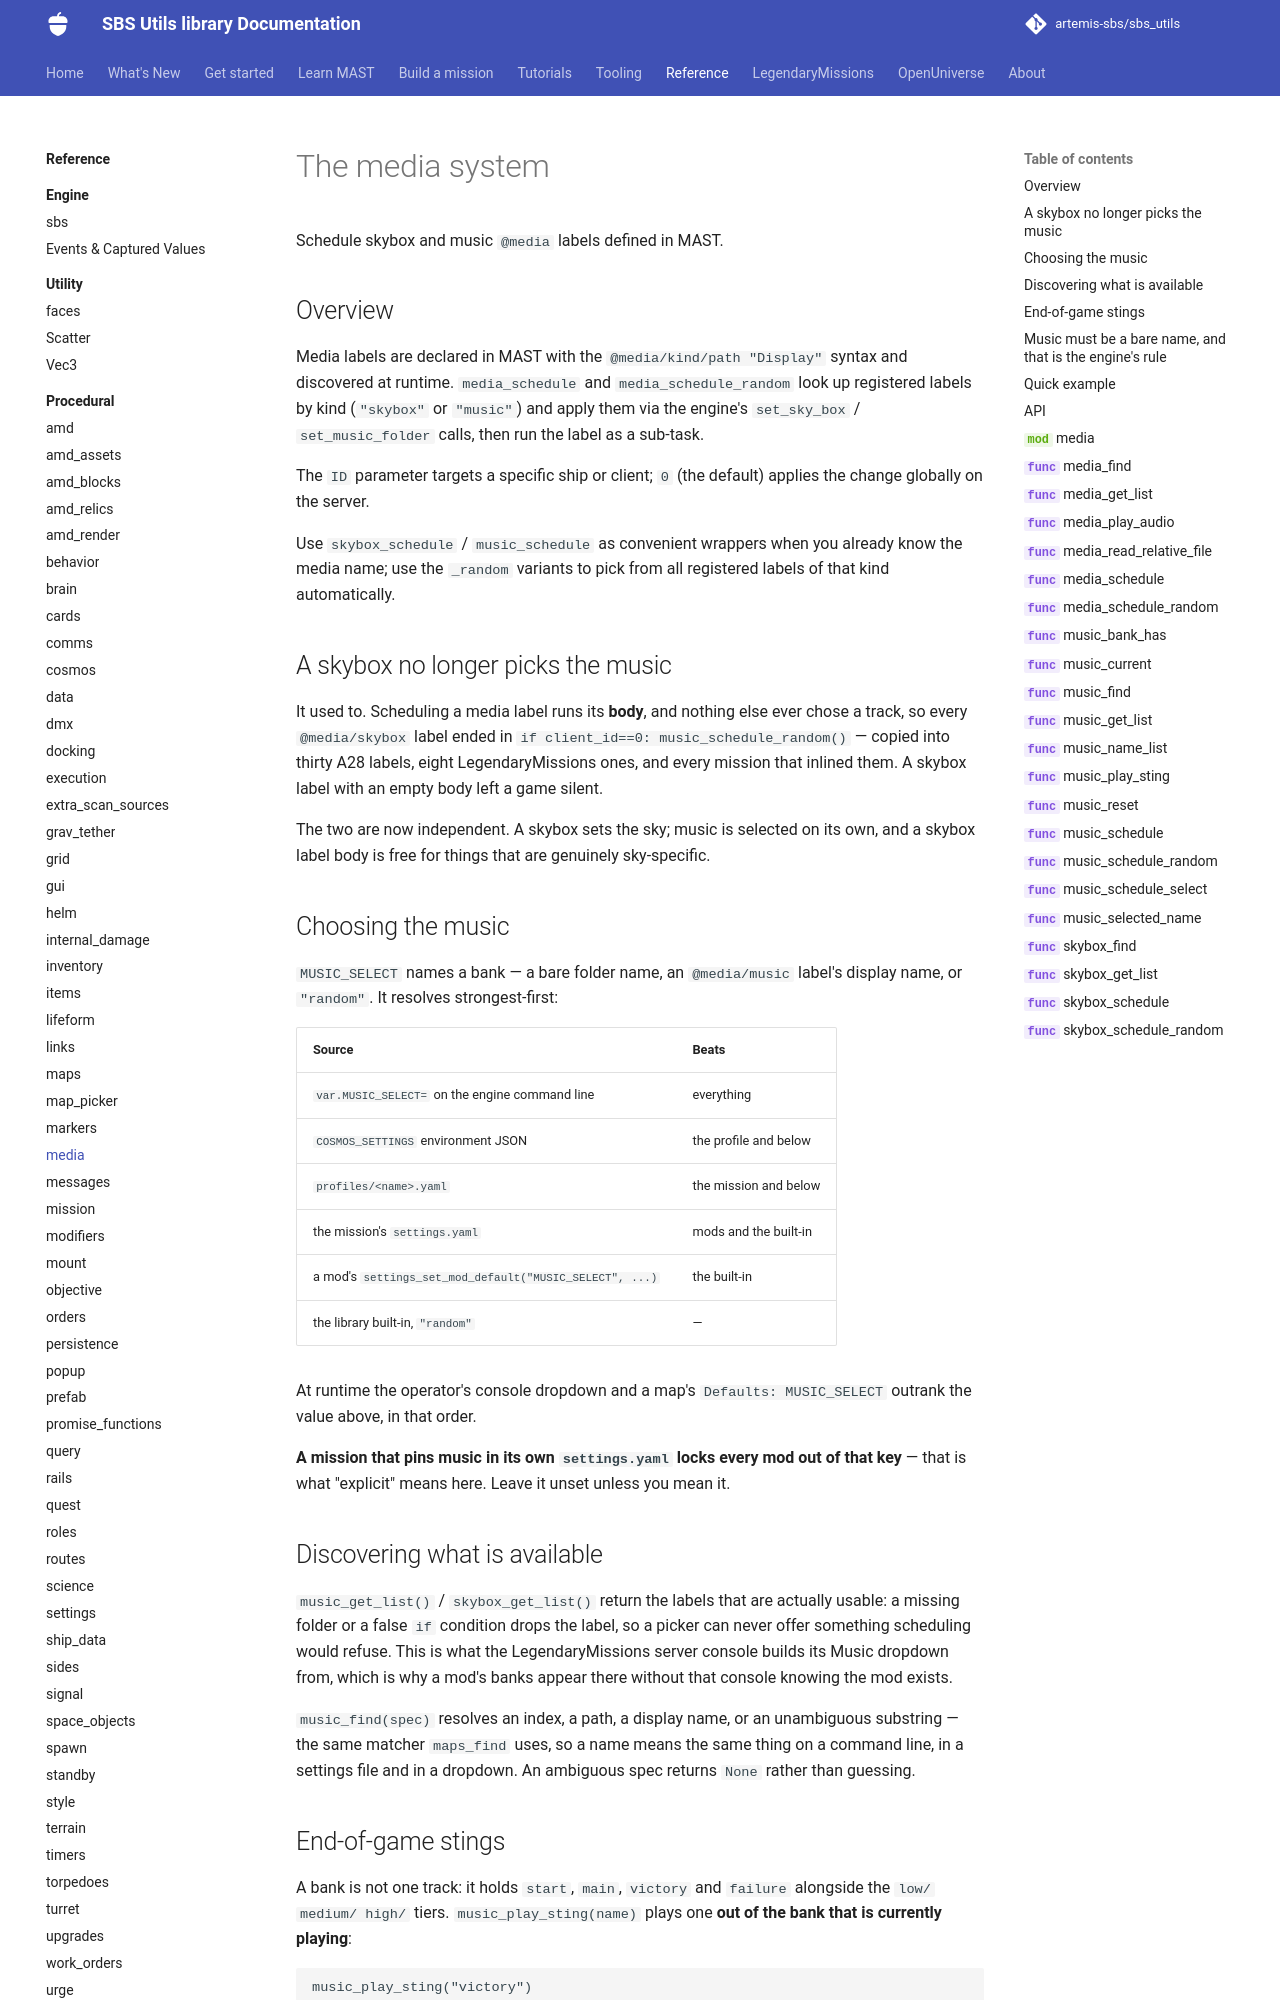

repository: artemis-sbs/sbs_utils · page: api/procedural/media/index.html · generator: mkdocs

# The media system

Schedule skybox and music ``@media`` labels defined in MAST.

## Overview

Media labels are declared in MAST with the `@media/kind/path "Display"` syntax and discovered at runtime. `media_schedule` and `media_schedule_random` look up registe
